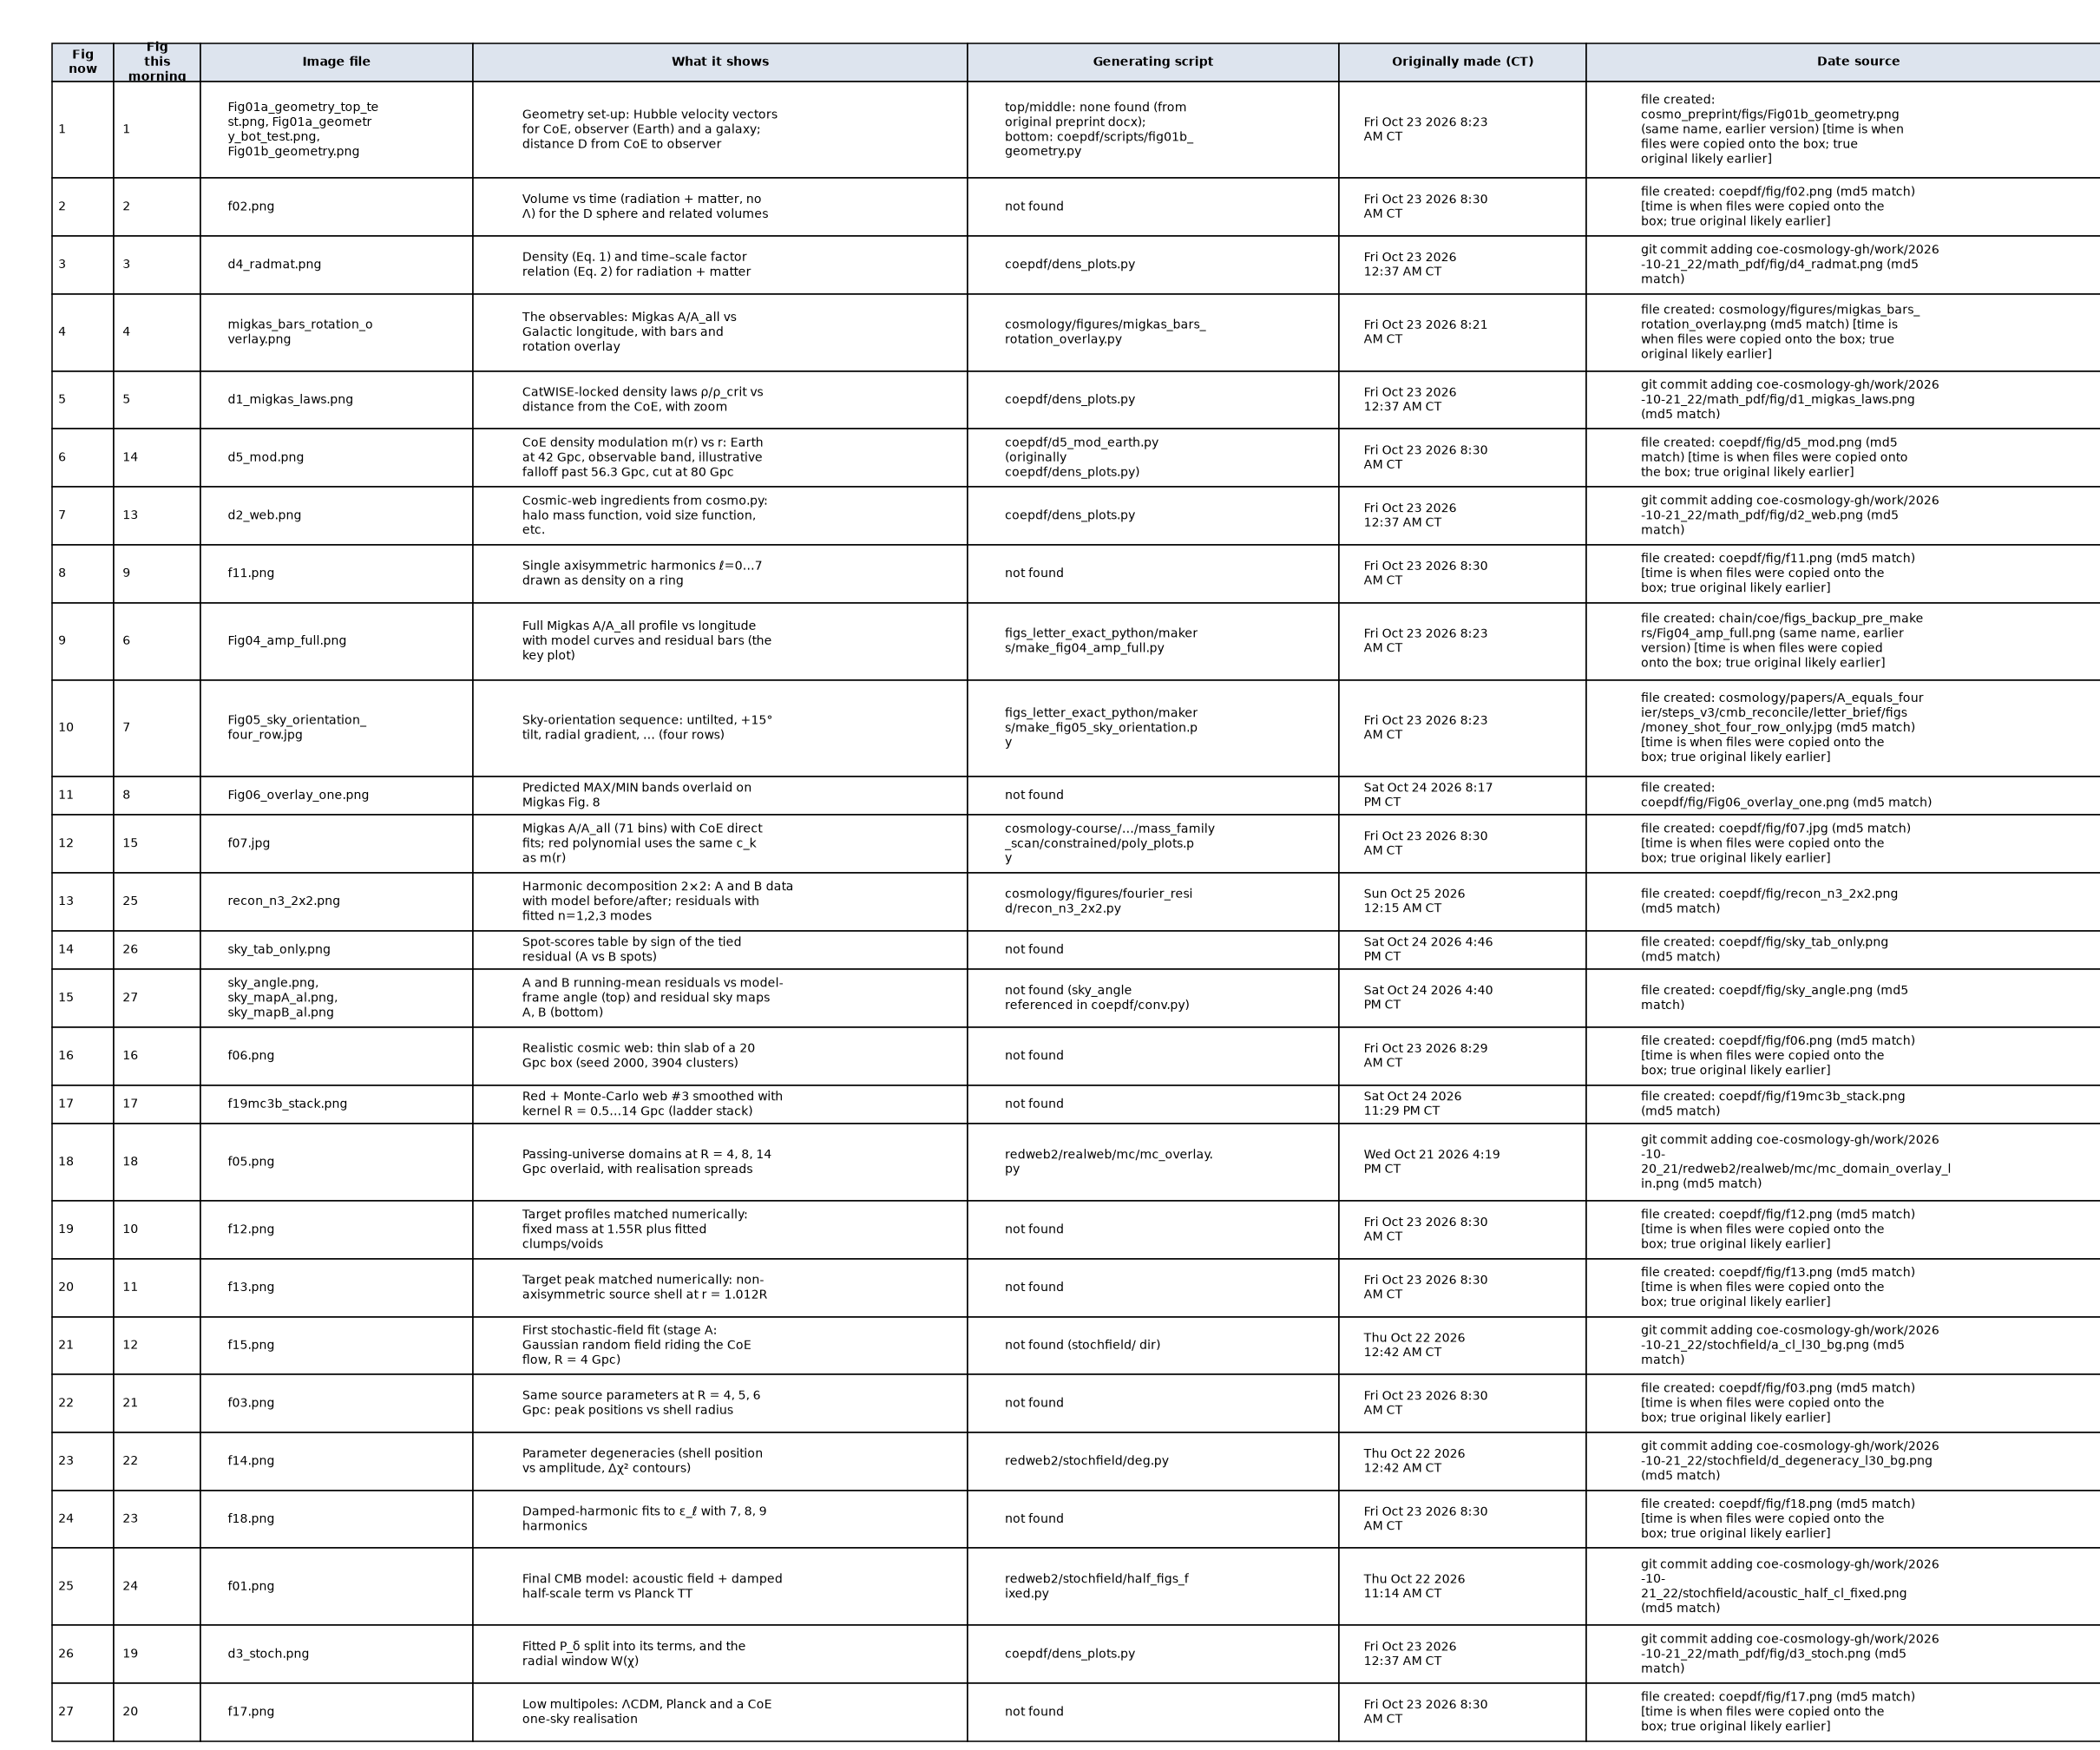

Write the Python code that produced this figure.
"""figure_inventory.png -- REMADE generating script (the original renderer was not found; the table
content came from /tmp/build.py, which wrote figure_inventory.md). This script renders the table in
figure_inventory.md as a matplotlib table (wrapped cells, blue header row), in the same style as the original.
Run: python3 figure_inventory.py -> figure_inventory_regen.png (original untouched)."""
import os, textwrap
import matplotlib; matplotlib.use('Agg'); import matplotlib.pyplot as plt
H = os.path.dirname(os.path.abspath(__file__))
lines = [l for l in open(os.path.join(H, 'figure_inventory.md')).read().splitlines() if l.startswith('|')]
rows = [[c.strip() for c in l.strip('|').split('|')] for l in lines if not l.startswith('|---')]
hdr, body = rows[0], rows[1:]
widths = [3, 6, 22, 34, 30, 16, 38]   # wrap widths (chars)
cw = [w / sum(widths) for w in widths]
wrap = lambda r: ['\n'.join(textwrap.wrap(c, w)) or c for c, w in zip(r, widths)]
cells = [wrap(r) for r in body]; hdrw = ['\n'.join(textwrap.wrap(c, w)) for c, w in zip(hdr, widths)]
nl = [max(c.count('\n') + 1 for c in r) for r in cells]
fig = plt.figure(figsize=(24.2, 20.17)); ax = fig.add_axes([0.01, 0.01, 0.98, 0.98]); ax.axis('off')
t = ax.table(cellText=cells, colLabels=hdrw, colWidths=cw, loc='upper center', cellLoc='left')
t.auto_set_font_size(False); t.set_fontsize(9.5)
unit = 1 / (sum(nl) + 2 + len(nl) * 1.3)
for (i, j), c in t.get_celld().items():
    c.set_height(unit * (2 if i == 0 else nl[i - 1] + 1)); c.set_linewidth(0.5)
    if i == 0: c.set_facecolor('#dde6f3'); c.get_text().set_weight('bold'); c.get_text().set_ha('center')
fig.savefig(os.path.join(H, 'figure_inventory_regen.png'), dpi=100, facecolor='white')
